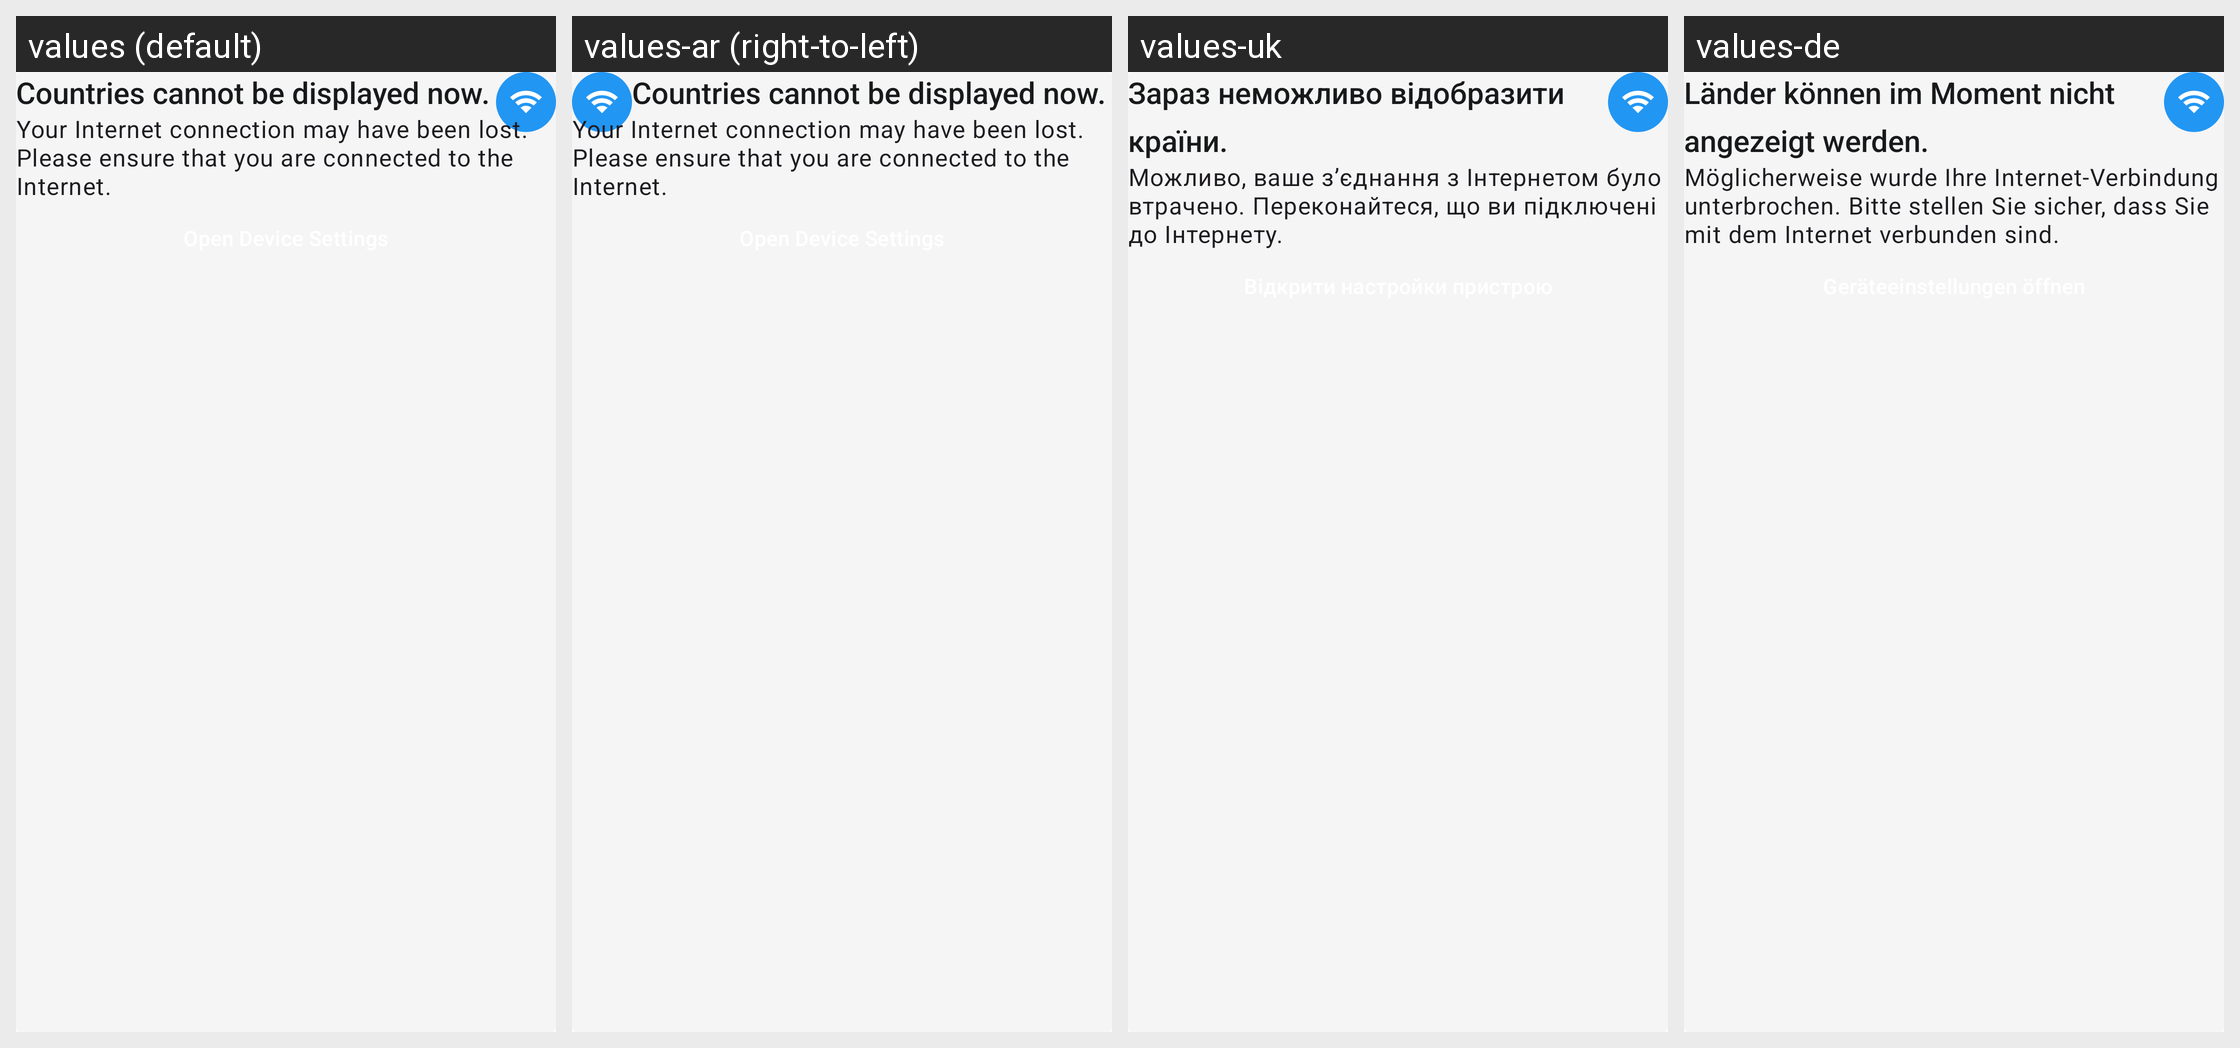

Locale-by-locale string values for the Android screen shown in this grid:
Android screen res/layout/include_interop_riskdetails_no_countries_infoview.xml rendered under 4 locales, left to right: values (default), values-ar (right-to-left), values-uk, values-de. Device: Nexus 5 (rendered at 1080×1920; each locale shown at half size, 540×960, under a caption strip naming it); theme AppTheme.
Other locales in the repository, not shown: values-bg, values-en, values-pl, values-pt, values-ro, values-ru, values-tr.
Strings drawn on this screen, with the default value and each locale's value (text and hints the layout hard-codes, and strings that could not be matched under every locale, appear in the picture but are not listed):

interoperability_onboarding_list_title_riskdetection_no_network
  values: Countries cannot be displayed now.
  values-ar: Countries cannot be displayed now.  [not translated; the default value is used]
  values-uk: Зараз неможливо відобразити країни.
  values-de: Länder können im Moment nicht angezeigt werden.

interoperability_onboarding_list_subtitle_failrequest_no_network
  values: Your Internet connection may have been lost. Please ensure that you are connected to the Internet.
  values-ar: Your Internet connection may have been lost. Please ensure that you are connected to the Internet.  [not translated; the default value is used]
  values-uk: Можливо, ваше з’єднання з Інтернетом було втрачено. Переконайтеся, що ви підключені до Інтернету.
  values-de: Möglicherweise wurde Ihre Internet-Verbindung unterbrochen. Bitte stellen Sie sicher, dass Sie mit dem Internet verbunden sind.
